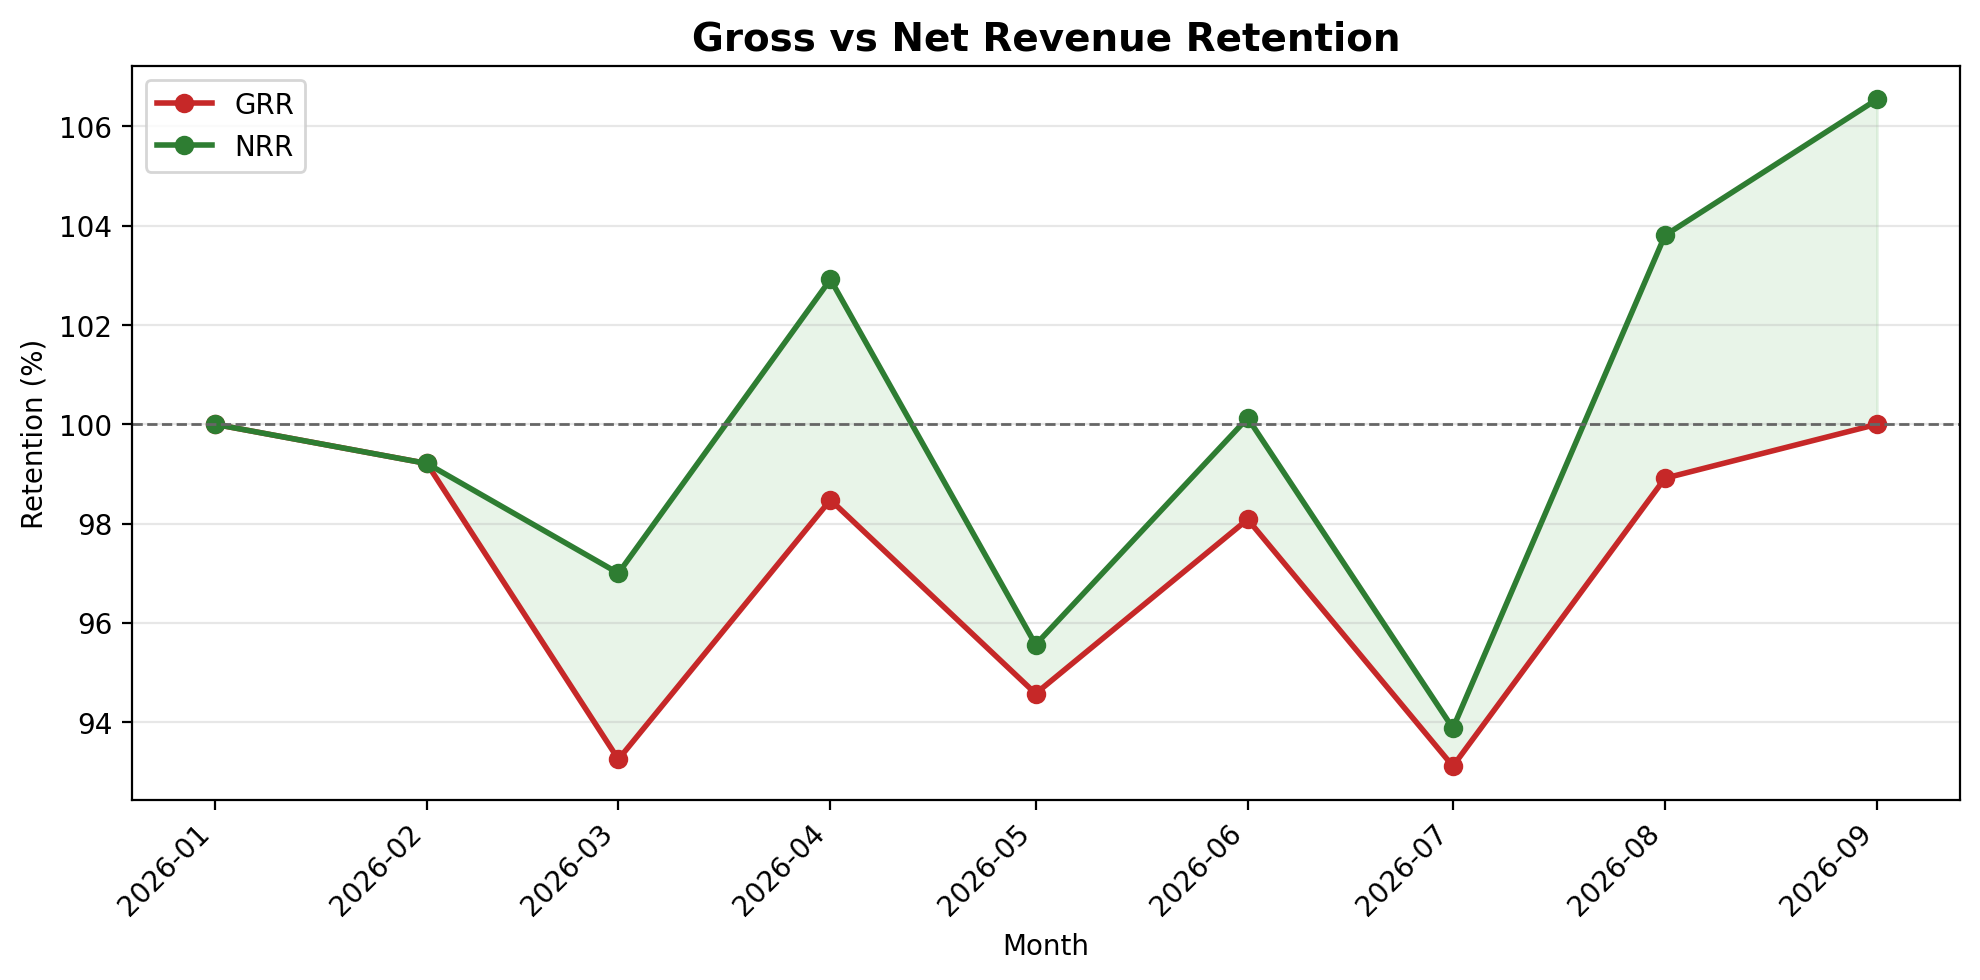

The table this chart was drawn from, first rows:
month, grr, nrr
2026-01-01, 1.0, 1.0
2026-02-01, 0.9921, 0.9921
2026-03-01, 0.9325, 0.97
2026-04-01, 0.9848, 1.029
2026-05-01, 0.9457, 0.9556
2026-06-01, 0.9808, 1.001
2026-07-01, 0.9311, 0.9388
2026-08-01, 0.9891, 1.038
2026-09-01, 1.0, 1.065
